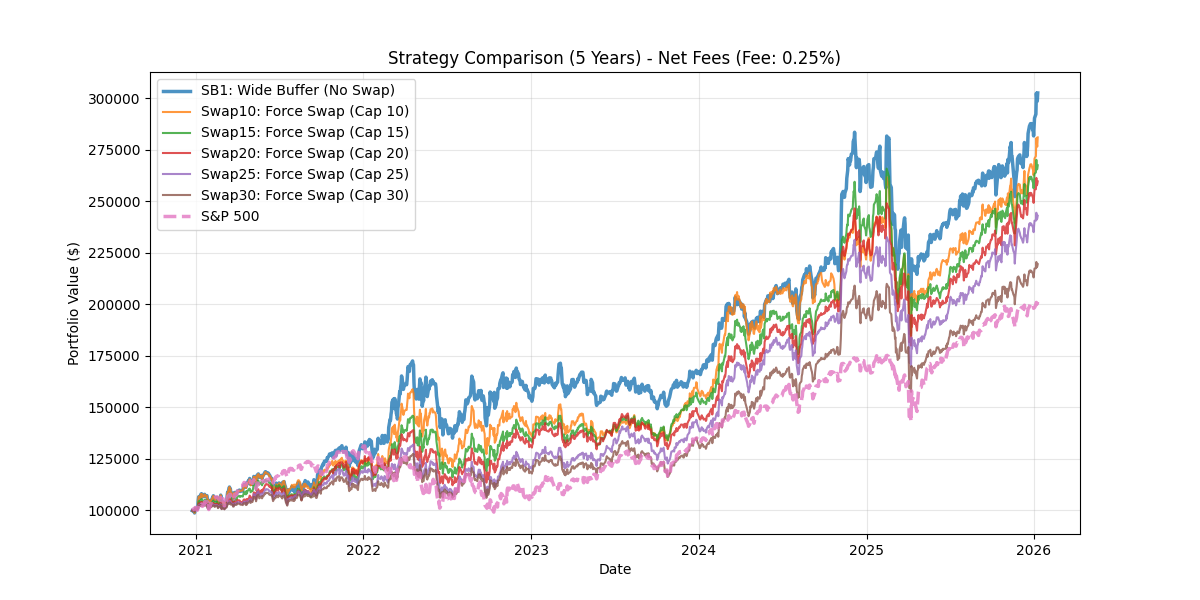

Data behind this chart, as committed beside it:
, SB1: Wide Buffer (No Swap), Swap10: Force Swap (Cap 10), Swap15: Force Swap (Cap 15), Swap20: Force Swap (Cap 20), Swap25: Force Swap (Cap 25), Swap30: Force Swap (Cap 30), S&P 500
2020-12-24, 99751, 99751, 99835, 99876, 99901, 99918, 100000
2020-12-28, 99315, 99315, 99545, 99659, 99729, 99773, 100859
2020-12-29, 98618, 98618, 99084, 99313, 99454, 99544, 100667
2020-12-30, 99976, 99976, 99986, 99989, 99993, 99993, 100810
2020-12-31, 100921, 100921, 100615, 100462, 100369, 100307, 101323
2021-01-04, 100799, 100799, 100534, 100401, 100320, 100268, 99943
2021-01-05, 100989, 100989, 100666, 100500, 100402, 100333, 100631
2021-01-06, 104673, 104673, 103111, 102335, 101863, 101550, 101233
2021-01-07, 106450, 106450, 104291, 103219, 102564, 102137, 102737
2021-01-08, 106631, 106631, 104413, 103310, 102636, 102197, 103323
2021-01-11, 105856, 105856, 103898, 102922, 102329, 101942, 102626
2021-01-12, 107824, 107824, 105208, 103906, 103112, 102595, 102648
2021-01-13, 107335, 107335, 104884, 103662, 102919, 102435, 102924
2021-01-14, 107855, 107855, 105230, 103921, 103126, 102609, 102564
2021-01-15, 106409, 106409, 104273, 103204, 102557, 102131, 101816
2021-01-19, 106924, 106924, 104616, 103459, 102759, 102302, 102615
2021-01-20, 107685, 107685, 105120, 103836, 103060, 102552, 104035
2021-01-21, 106645, 106645, 104426, 103316, 102643, 102207, 104130
2021-01-22, 106772, 106772, 104511, 103379, 102693, 102250, 103762
2021-01-25, 107032, 107032, 104685, 103510, 102798, 102338, 104171
2021-01-26, 105368, 105368, 103577, 102679, 102135, 101786, 104008
2021-01-27, 101901, 101901, 101274, 100953, 100759, 100640, 101466
2021-01-28, 104860, 104860, 103237, 102422, 101935, 101611, 102339
2021-01-29, 101691, 101691, 101133, 100844, 100679, 100564, 100290
2021-02-01, 103480, 103480, 102323, 101737, 101390, 101155, 101959
2021-02-02, 104569, 104569, 103048, 102280, 101823, 101516, 103401
2021-02-03, 104465, 104465, 102978, 102228, 101781, 101480, 103482
2021-02-04, 105012, 105012, 103342, 102501, 101998, 101660, 104659
2021-02-05, 105427, 105427, 103617, 102706, 102164, 101796, 105070
2021-02-08, 106983, 106983, 104653, 103483, 102781, 102313, 105829
2021-02-09, 106049, 106049, 104029, 103015, 102410, 102001, 105759
2021-02-10, 105499, 105499, 103663, 102740, 102194, 101818, 105713
2021-02-11, 104748, 104748, 103164, 102366, 101895, 101570, 105883
2021-02-12, 105785, 105785, 103854, 102884, 102308, 101915, 106407
2021-02-16, 106210, 106210, 104140, 103097, 102479, 102056, 106314
2021-02-17, 105611, 105611, 103743, 102800, 102241, 101858, 106339
2021-02-18, 102935, 102935, 101963, 101465, 101180, 100970, 105886
2021-02-19, 104400, 104400, 102939, 102197, 101762, 101454, 105699
2021-02-22, 104531, 104531, 103030, 102266, 101817, 101499, 104886
2021-02-23, 104262, 104262, 102850, 102133, 101709, 101410, 105014
2021-02-24, 107293, 107293, 104866, 103645, 102913, 102413, 106171
2021-02-25, 103752, 103752, 102515, 101883, 101509, 101245, 103612
2021-02-26, 101443, 101443, 100982, 100730, 100594, 100482, 103079
2021-03-01, 104057, 104057, 102718, 102031, 101631, 101345, 105577
2021-03-02, 103945, 103945, 102644, 101978, 101588, 101311, 104753
2021-03-03, 103184, 103184, 102142, 101601, 101290, 101062, 103366
2021-03-04, 101123, 101123, 100772, 100576, 100471, 100382, 102087
2021-03-05, 103066, 103066, 102064, 101546, 101243, 101025, 103965
2021-03-08, 103434, 103434, 102311, 101734, 101390, 101149, 103447
2021-03-09, 104374, 104374, 102932, 102197, 101762, 101457, 104924
2021-03-10, 106901, 106901, 104613, 103457, 102768, 102294, 105577
2021-03-11, 108630, 108630, 105760, 104316, 103453, 102864, 106648
2021-03-12, 108627, 108627, 105756, 104315, 103450, 102862, 106791
2021-03-15, 111236, 111236, 107490, 105615, 104487, 103724, 107428
2021-03-16, 109558, 109558, 106373, 104777, 103821, 103170, 107293
2021-03-17, 110326, 110326, 106886, 105163, 104127, 103426, 107659
2021-03-18, 108032, 108032, 105362, 104021, 103216, 102668, 106092
2021-03-19, 108430, 108430, 105624, 104217, 103373, 102799, 105896
2021-03-22, 107615, 107615, 105082, 103810, 103047, 102528, 106741
2021-03-23, 105150, 105150, 103441, 102578, 102068, 101712, 105901
... 1,206 more rows
